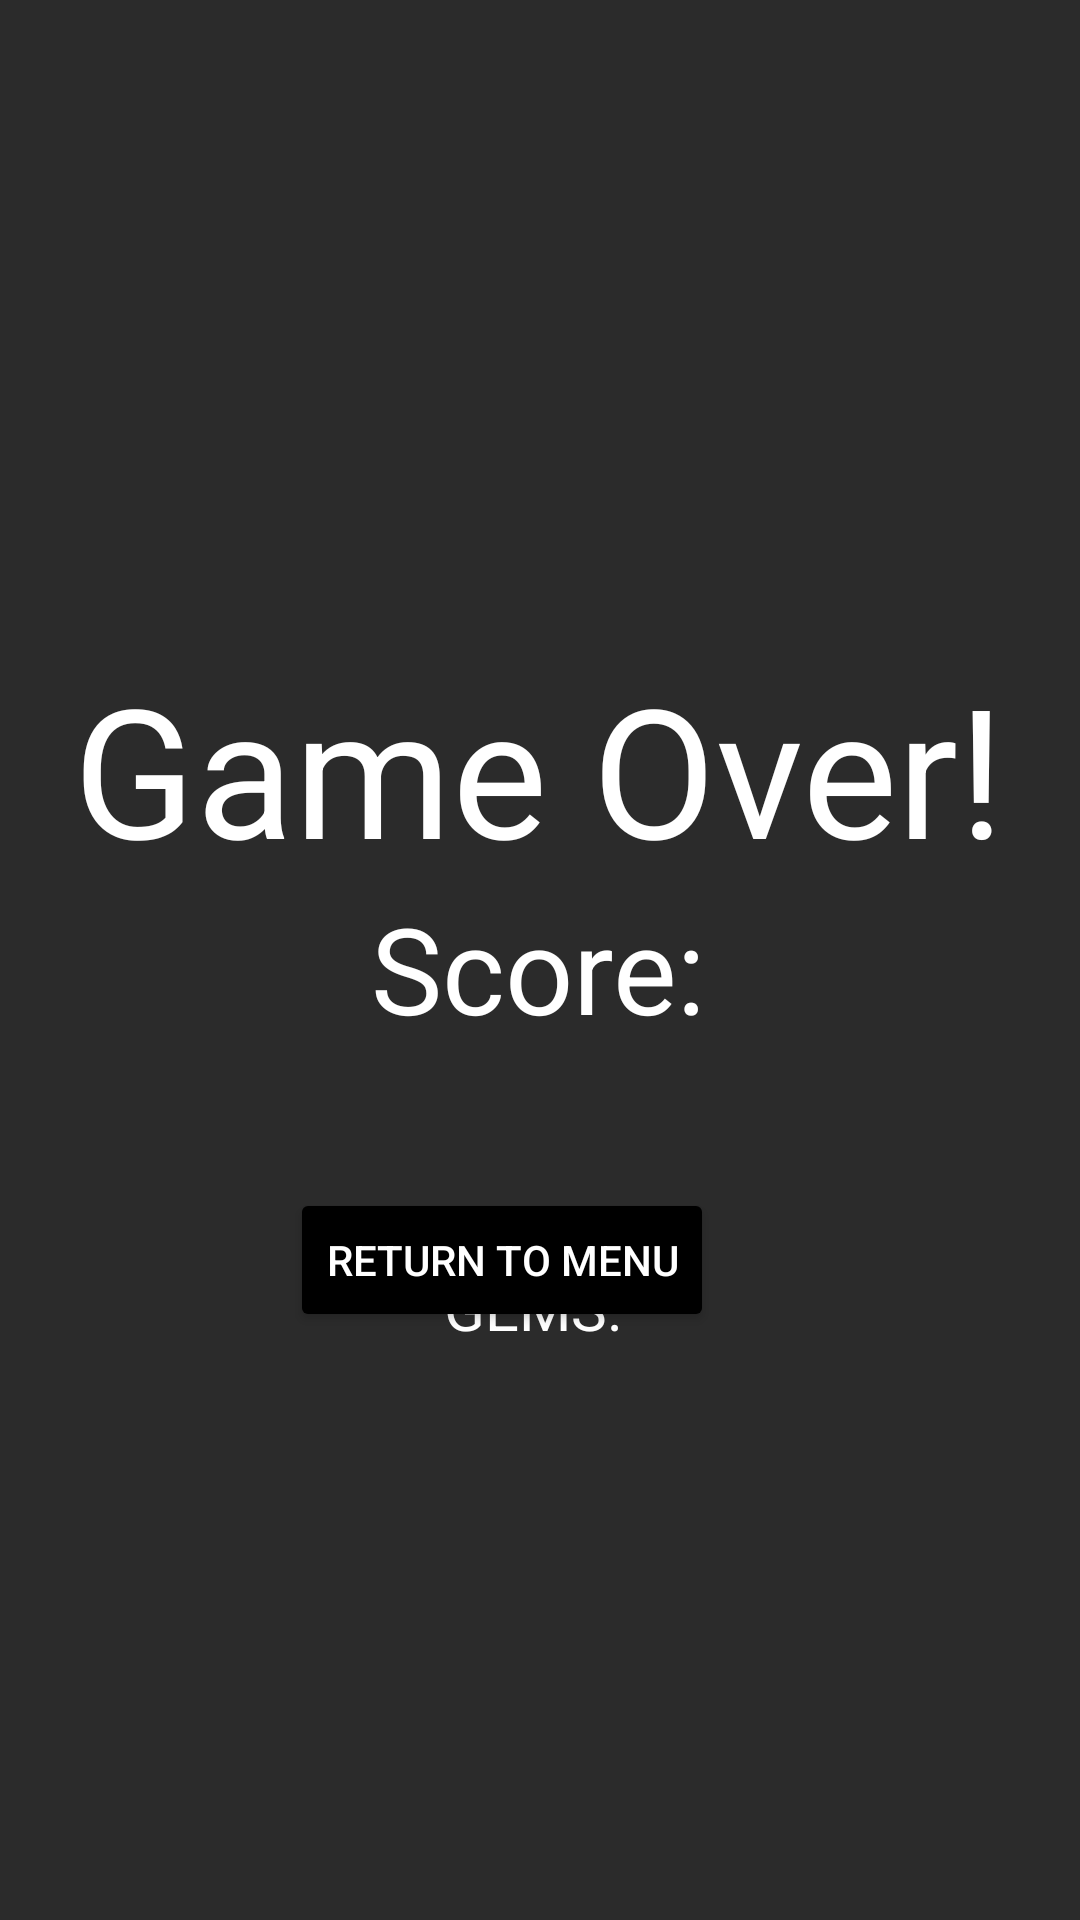

Produce the Android XML layout that renders to this screen, including the resource entries it uses.
<!-- AndroidManifest.xml: application theme Theme.Vocabulous -->
<!-- res/layout/game_over_fragment.xml -->
<?xml version="1.0" encoding="utf-8"?>
<androidx.constraintlayout.widget.ConstraintLayout xmlns:android="http://schemas.android.com/apk/res/android"
    xmlns:app="http://schemas.android.com/apk/res-auto"
    xmlns:tools="http://schemas.android.com/tools"
    android:layout_width="match_parent"
    android:layout_height="match_parent"
    android:background="#2B2B2B">

    <androidx.constraintlayout.widget.ConstraintLayout
        android:layout_width="match_parent"
        android:layout_height="match_parent"
        app:layout_constraintBottom_toBottomOf="parent"
        app:layout_constraintEnd_toEndOf="parent"
        app:layout_constraintStart_toStartOf="parent"
        app:layout_constraintTop_toTopOf="parent"
        android:background="#2B2B2B">

        <TextView
            android:id="@+id/endGems"
            android:layout_width="wrap_content"
            android:layout_height="wrap_content"
            android:layout_marginTop="73dp"
            android:text="GEMS: "
            android:textColor="@color/white"
            android:textSize="20sp"
            app:layout_constraintEnd_toEndOf="parent"
            app:layout_constraintStart_toStartOf="parent"
            app:layout_constraintTop_toBottomOf="@+id/endScore" />

        <Button
            android:id="@+id/menuButton"
            android:layout_width="wrap_content"
            android:layout_height="wrap_content"
            android:layout_marginStart="122dp"
            android:layout_marginEnd="122dp"
            android:layout_marginBottom="196dp"
            android:text="@string/return_to_menu"
            app:layout_constraintBottom_toBottomOf="parent"
            app:layout_constraintEnd_toEndOf="parent"
            app:layout_constraintHorizontal_bias="1.0"
            app:layout_constraintStart_toStartOf="parent"
            android:textColor="@color/white"
            android:backgroundTint="@color/black"/>

        <TextView
            android:id="@+id/endScore"
            android:layout_width="wrap_content"
            android:layout_height="wrap_content"
            android:layout_marginStart="149dp"
            android:layout_marginEnd="150dp"
            android:text="@string/endScore"
            android:textColor="@color/white"
            android:textSize="40sp"
            app:layout_constraintEnd_toEndOf="parent"
            app:layout_constraintStart_toStartOf="parent"
            app:layout_constraintTop_toBottomOf="@+id/gameOver" />

        <TextView
            android:id="@+id/gameOver"
            android:layout_width="wrap_content"
            android:layout_height="wrap_content"
            android:layout_marginStart="49dp"
            android:layout_marginTop="216dp"
            android:layout_marginEnd="50dp"
            android:text="@string/game_over"
            android:textColor="@color/white"
            android:textSize="60sp"
            app:layout_constraintEnd_toEndOf="parent"
            app:layout_constraintStart_toStartOf="parent"
            app:layout_constraintTop_toTopOf="parent" />
    </androidx.constraintlayout.widget.ConstraintLayout>

</androidx.constraintlayout.widget.ConstraintLayout>
<!-- resources referenced by this layout -->
<resources>
  <string name="endScore">Score:</string>
  <string name="game_over">Game Over!</string>
  <string name="return_to_menu">Return to Menu</string>
  <style name="Theme.Vocabulous" parent="Theme.MaterialComponents.DayNight.DarkActionBar">
          
          <item name="colorPrimary">@color/purple_500</item>
          <item name="colorPrimaryVariant">@color/purple_700</item>
          <item name="colorOnPrimary">@color/white</item>
          
          <item name="colorSecondary">@color/teal_200</item>
          <item name="colorSecondaryVariant">@color/teal_700</item>
          <item name="colorOnSecondary">@color/black</item>
          
          <item name="android:statusBarColor">?attr/colorPrimaryVariant</item>
          
      </style>
  <!-- not gathered from this repository: default colours our renderer supplied (Android Studio template values) -->
  <color name="purple_500">#FF6200EE</color>
  <color name="purple_700">#FF3700B3</color>
  <color name="teal_200">#FF03DAC5</color>
  <color name="teal_700">#FF018786</color>
  <color name="black">#FF000000</color>
  <color name="white">#FFFFFFFF</color>
</resources>
